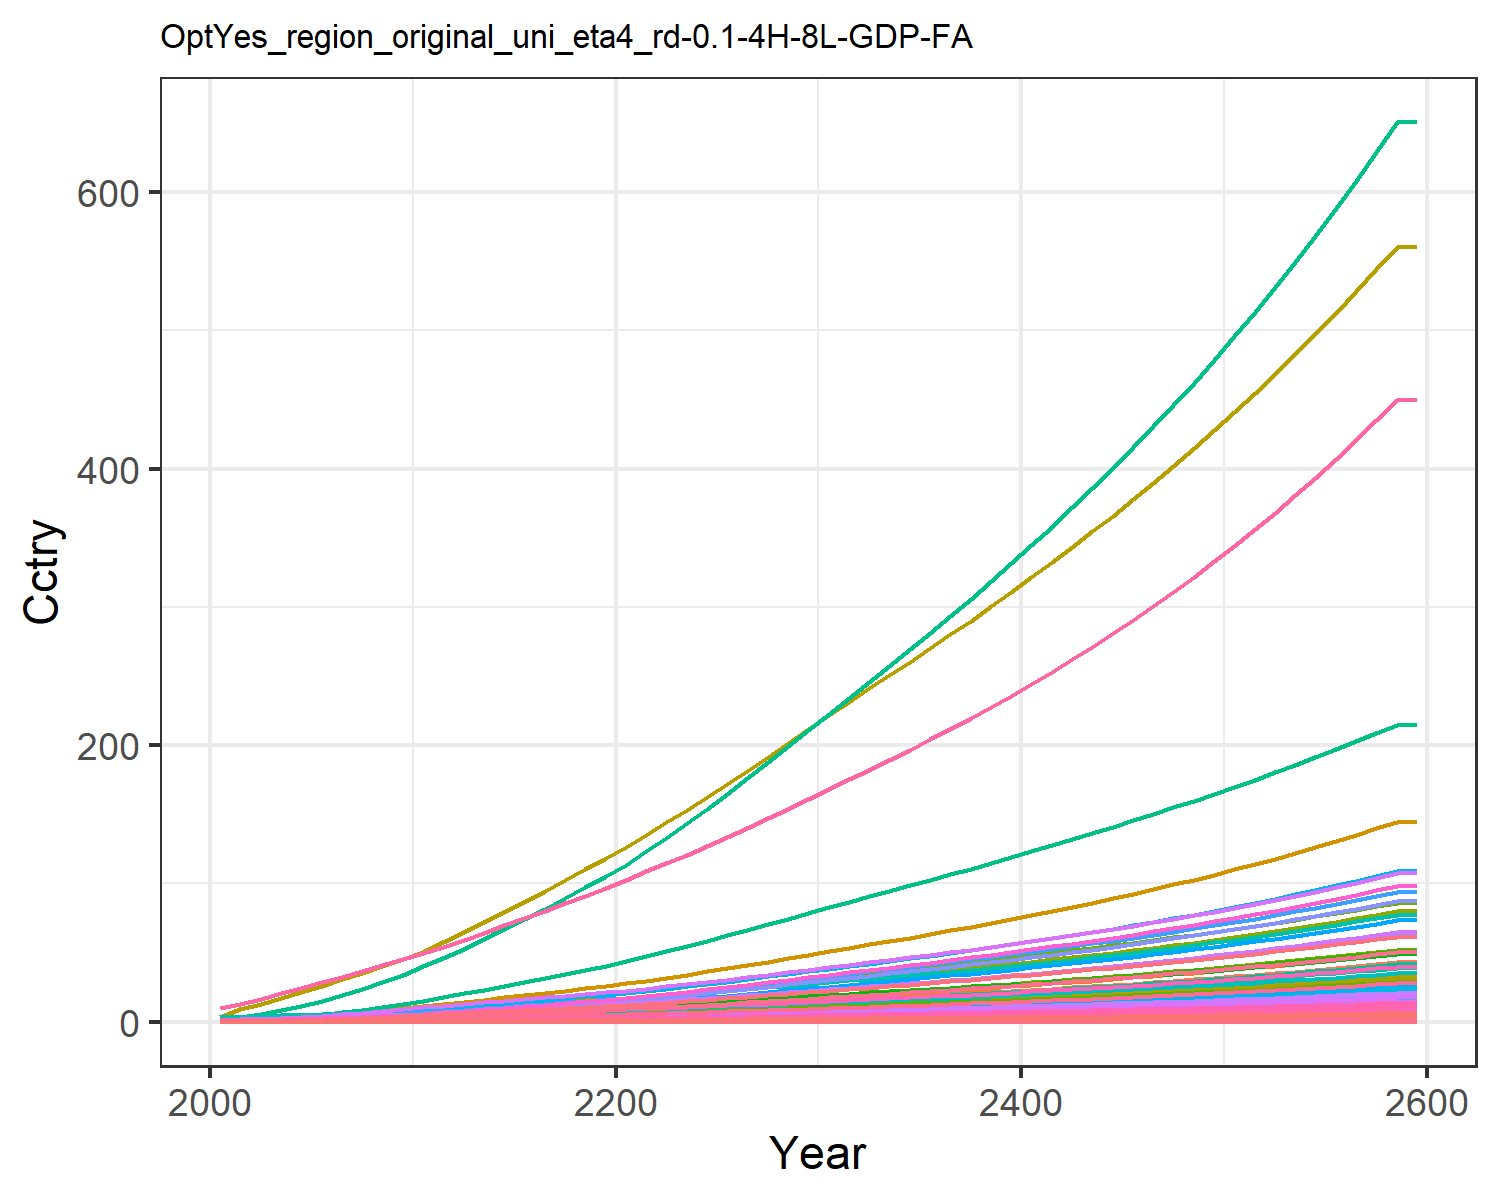

Data behind this chart, as committed beside it:
0.014304854411657983, 0.028042516464648597, 0.008174296844170953, 0.27687422563250974, 0.30880338277287567, 0.006262948969163202, 0.6130812811606551, 0.21434851782349587, 0.03797808344464394, 0.0011314075149048085, 0.2535861523147402, 0.003578333661770298, 0.005039524111538957, 0.12862330225441526, 0.032673707653396396, 0.02829845051609841, 0.004022483381000166, 0.010162523070205359, 0.039750057095224, 0.0010658161599353122, 0.02817911131475511, 1.0895079664693732, 0.0017666105151300175, 0.006808150346850285
0.02168, 0.05241, 0.01064, 0.4618, 0.4803, 0.008162, 0.7946, 0.2615, 0.04944, 0.002117, 0.3092, 0.006686, 0.009417, 0.1946, 0.04255, 0.04719, 0.006249, 0.01324, 0.05181, 0.001655, 0.04383, 1.693, 0.002744, 0.0103
0.03657, 0.09473, 0.01508, 0.7096, 0.706, 0.01159, 1.03, 0.334, 0.07008, 0.003828, 0.3947, 0.01207, 0.017, 0.3273, 0.06036, 0.07251, 0.009172, 0.01879, 0.07357, 0.002429, 0.06443, 2.485, 0.004026, 0.01731
0.05705, 0.1574, 0.02003, 1.011, 0.9713, 0.0154, 1.267, 0.4068, 0.09303, 0.006366, 0.4804, 0.02005, 0.02823, 0.5092, 0.08018, 0.1033, 0.0126, 0.02497, 0.09785, 0.003335, 0.08865, 3.415, 0.005528, 0.02692
0.08384, 0.2477, 0.0255, 1.369, 1.263, 0.01964, 1.491, 0.4806, 0.1184, 0.01003, 0.5671, 0.03152, 0.0444, 0.7461, 0.1022, 0.1398, 0.01636, 0.03182, 0.1248, 0.00433, 0.1153, 4.435, 0.007175, 0.03944
0.1146, 0.3547, 0.0313, 1.738, 1.558, 0.02415, 1.69, 0.5505, 0.1454, 0.01437, 0.6492, 0.0451, 0.06353, 1.016, 0.1255, 0.1775, 0.02014, 0.0391, 0.1535, 0.005328, 0.1422, 5.461, 0.00883, 0.05371
0.1488, 0.4718, 0.03752, 2.123, 1.865, 0.02899, 1.867, 0.6172, 0.1743, 0.01914, 0.7272, 0.05996, 0.08448, 1.316, 0.1505, 0.2168, 0.02408, 0.04693, 0.1844, 0.006368, 0.1703, 6.531, 0.01055, 0.06954
0.1888, 0.6132, 0.04413, 2.557, 2.197, 0.03415, 2.04, 0.6839, 0.205, 0.02491, 0.8053, 0.0779, 0.1098, 1.666, 0.1772, 0.2611, 0.02832, 0.05525, 0.2172, 0.007486, 0.2005, 7.681, 0.01241, 0.08798
0.2347, 0.7811, 0.05103, 3.04, 2.549, 0.03954, 2.21, 0.7505, 0.2371, 0.03178, 0.8831, 0.09919, 0.1398, 2.066, 0.205, 0.3105, 0.03283, 0.06396, 0.2516, 0.008674, 0.2327, 8.905, 0.01438, 0.1091
0.2876, 0.9886, 0.05778, 3.609, 2.92, 0.04483, 2.362, 0.8121, 0.2684, 0.04027, 0.955, 0.1255, 0.177, 2.525, 0.2323, 0.3685, 0.03757, 0.07248, 0.2853, 0.009922, 0.2666, 10.19, 0.01645, 0.1333
0.3427, 1.196, 0.06572, 4.157, 3.318, 0.05104, 2.55, 0.8861, 0.3054, 0.04878, 1.042, 0.1518, 0.2141, 3.002, 0.2643, 0.4245, 0.04265, 0.08251, 0.325, 0.01126, 0.303, 11.57, 0.01867, 0.1585
0.4037, 1.378, 0.07509, 4.547, 3.698, 0.05839, 2.767, 0.9683, 0.349, 0.05631, 1.138, 0.175, 0.2469, 3.53, 0.3022, 0.4643, 0.04748, 0.09435, 0.3718, 0.01253, 0.3376, 12.88, 0.02078, 0.1864
0.4629, 1.563, 0.08601, 5.034, 4.158, 0.06694, 3.041, 1.073, 0.3998, 0.06398, 1.26, 0.1985, 0.2803, 4.04, 0.3463, 0.5141, 0.05336, 0.1082, 0.4264, 0.01408, 0.3797, 14.47, 0.02335, 0.2134
0.5255, 1.752, 0.09726, 5.51, 4.618, 0.07577, 3.308, 1.176, 0.4522, 0.07186, 1.38, 0.2227, 0.3146, 4.579, 0.3919, 0.5627, 0.05924, 0.1224, 0.4827, 0.01563, 0.4217, 16.07, 0.02592, 0.242
0.591, 1.944, 0.1089, 5.979, 5.081, 0.08488, 3.574, 1.279, 0.5063, 0.0799, 1.5, 0.2472, 0.3496, 5.141, 0.4389, 0.6107, 0.06515, 0.1371, 0.5408, 0.01719, 0.464, 17.67, 0.0285, 0.2718
0.6586, 2.138, 0.1208, 6.445, 5.549, 0.09427, 3.841, 1.383, 0.5622, 0.08803, 1.622, 0.2721, 0.385, 5.723, 0.4873, 0.6585, 0.07113, 0.1522, 0.6007, 0.01876, 0.5067, 19.29, 0.03111, 0.3028
0.7281, 2.331, 0.1332, 6.911, 6.021, 0.104, 4.112, 1.488, 0.6198, 0.0962, 1.746, 0.297, 0.4207, 6.32, 0.5374, 0.7063, 0.07717, 0.1679, 0.6625, 0.02035, 0.5498, 20.92, 0.03376, 0.3346
0.7989, 2.524, 0.1459, 7.378, 6.497, 0.1139, 4.387, 1.596, 0.6793, 0.1044, 1.872, 0.3219, 0.4564, 6.93, 0.5889, 0.7542, 0.08329, 0.184, 0.726, 0.02197, 0.5934, 22.58, 0.03643, 0.3671
0.8702, 2.715, 0.1589, 7.846, 6.976, 0.1241, 4.667, 1.705, 0.7403, 0.1125, 1.999, 0.3467, 0.4919, 7.545, 0.6417, 0.8023, 0.08943, 0.2005, 0.791, 0.02359, 0.6371, 24.24, 0.03912, 0.4001
0.9427, 2.903, 0.1723, 8.317, 7.46, 0.1346, 4.954, 1.816, 0.8028, 0.1205, 2.13, 0.3712, 0.5273, 8.17, 0.6958, 0.8506, 0.09567, 0.2173, 0.8575, 0.02524, 0.6814, 25.92, 0.04185, 0.4336
1.021, 3.107, 0.1863, 8.835, 7.985, 0.1455, 5.249, 1.932, 0.8682, 0.1292, 2.266, 0.3978, 0.5654, 8.848, 0.7524, 0.9039, 0.1024, 0.235, 0.927, 0.02703, 0.7294, 27.75, 0.04482, 0.47
1.108, 3.331, 0.201, 9.417, 8.566, 0.157, 5.554, 2.052, 0.9372, 0.1388, 2.407, 0.4271, 0.6076, 9.596, 0.8121, 0.9638, 0.1099, 0.2536, 1, 0.02901, 0.7825, 29.78, 0.0481, 0.5103
1.198, 3.587, 0.2162, 10.03, 9.172, 0.1689, 5.866, 2.176, 1.008, 0.1497, 2.553, 0.4604, 0.6557, 10.38, 0.8736, 1.026, 0.1177, 0.2728, 1.076, 0.03107, 0.8379, 31.89, 0.05152, 0.5523
1.292, 3.856, 0.2318, 10.66, 9.8, 0.1811, 6.186, 2.303, 1.082, 0.1612, 2.702, 0.4955, 0.7063, 11.18, 0.9369, 1.091, 0.1258, 0.2925, 1.153, 0.03321, 0.8952, 34.07, 0.05507, 0.5958
1.388, 4.134, 0.2478, 11.3, 10.45, 0.1936, 6.512, 2.433, 1.157, 0.1731, 2.855, 0.5319, 0.7588, 12.01, 1.002, 1.158, 0.1342, 0.3128, 1.233, 0.03542, 0.9543, 36.32, 0.05872, 0.6406
1.487, 4.419, 0.2641, 11.97, 11.11, 0.2064, 6.847, 2.567, 1.234, 0.1854, 3.012, 0.5693, 0.8129, 12.85, 1.068, 1.226, 0.1427, 0.3335, 1.315, 0.03768, 1.015, 38.63, 0.06248, 0.6864
1.588, 4.712, 0.281, 12.65, 11.79, 0.2196, 7.192, 2.706, 1.313, 0.1981, 3.174, 0.6078, 0.8686, 13.72, 1.137, 1.296, 0.1516, 0.3548, 1.398, 0.04001, 1.078, 41.02, 0.06634, 0.7336
1.692, 5.011, 0.2981, 13.35, 12.5, 0.233, 7.545, 2.848, 1.393, 0.211, 3.341, 0.6471, 0.9255, 14.61, 1.206, 1.368, 0.1606, 0.3766, 1.484, 0.04241, 1.142, 43.46, 0.07031, 0.7818
1.798, 5.318, 0.3157, 14.06, 13.21, 0.2468, 7.91, 2.993, 1.476, 0.2242, 3.512, 0.6872, 0.9835, 15.51, 1.278, 1.442, 0.1699, 0.3988, 1.572, 0.04486, 1.207, 45.96, 0.07437, 0.8309
1.905, 5.63, 0.3337, 14.79, 13.95, 0.2609, 8.286, 3.144, 1.56, 0.2377, 3.688, 0.7282, 1.043, 16.43, 1.351, 1.517, 0.1794, 0.4216, 1.661, 0.04736, 1.275, 48.51, 0.07853, 0.881
2.012, 5.938, 0.3514, 15.52, 14.67, 0.2748, 8.653, 3.291, 1.644, 0.251, 3.861, 0.7688, 1.102, 17.34, 1.423, 1.591, 0.1887, 0.4441, 1.75, 0.04983, 1.341, 51.03, 0.08261, 0.9305
2.116, 6.239, 0.3687, 16.22, 15.37, 0.2883, 9.006, 3.433, 1.725, 0.2641, 4.027, 0.8083, 1.159, 18.23, 1.493, 1.664, 0.1978, 0.466, 1.836, 0.05222, 1.405, 53.46, 0.08657, 0.9788
2.221, 6.54, 0.3861, 16.93, 16.08, 0.302, 9.36, 3.575, 1.807, 0.2772, 4.195, 0.848, 1.217, 19.12, 1.564, 1.737, 0.2068, 0.4881, 1.923, 0.05462, 1.469, 55.91, 0.09055, 1.027
2.326, 6.844, 0.4037, 17.65, 16.79, 0.3158, 9.719, 3.72, 1.89, 0.2904, 4.364, 0.888, 1.275, 20.01, 1.635, 1.811, 0.216, 0.5104, 2.011, 0.05704, 1.534, 58.38, 0.09457, 1.076
2.433, 7.151, 0.4215, 18.38, 17.51, 0.3298, 10.08, 3.867, 1.974, 0.3038, 4.537, 0.9286, 1.334, 20.92, 1.708, 1.887, 0.2253, 0.533, 2.1, 0.05951, 1.601, 60.89, 0.09865, 1.126
2.542, 7.462, 0.4396, 19.13, 18.25, 0.344, 10.45, 4.017, 2.059, 0.3174, 4.713, 0.9696, 1.393, 21.83, 1.782, 1.964, 0.2348, 0.556, 2.19, 0.06202, 1.668, 63.44, 0.1028, 1.176
2.652, 7.777, 0.4581, 19.89, 19, 0.3586, 10.83, 4.171, 2.146, 0.3312, 4.893, 1.011, 1.454, 22.77, 1.857, 2.042, 0.2445, 0.5795, 2.283, 0.06458, 1.737, 66.05, 0.1071, 1.227
2.764, 8.098, 0.477, 20.67, 19.77, 0.3734, 11.22, 4.328, 2.235, 0.3453, 5.077, 1.054, 1.516, 23.71, 1.934, 2.122, 0.2544, 0.6035, 2.377, 0.06719, 1.807, 68.71, 0.1114, 1.28
2.878, 8.424, 0.4962, 21.46, 20.55, 0.3885, 11.62, 4.489, 2.326, 0.3596, 5.266, 1.097, 1.579, 24.67, 2.013, 2.205, 0.2645, 0.628, 2.474, 0.06987, 1.879, 71.43, 0.1158, 1.333
2.995, 8.757, 0.5159, 22.28, 21.35, 0.404, 12.03, 4.655, 2.418, 0.3742, 5.46, 1.141, 1.643, 25.65, 2.093, 2.289, 0.2749, 0.653, 2.572, 0.0726, 1.952, 74.22, 0.1204, 1.387
3.114, 9.096, 0.5361, 23.11, 22.17, 0.4199, 12.44, 4.825, 2.513, 0.3892, 5.659, 1.186, 1.709, 26.65, 2.175, 2.375, 0.2855, 0.6786, 2.673, 0.07541, 2.027, 77.07, 0.125, 1.442
3.236, 9.441, 0.5567, 23.97, 23.02, 0.4361, 12.87, 4.999, 2.611, 0.4044, 5.864, 1.232, 1.776, 27.67, 2.259, 2.463, 0.2964, 0.7049, 2.776, 0.07828, 2.105, 79.99, 0.1298, 1.498
3.36, 9.795, 0.5778, 24.85, 23.88, 0.4528, 13.31, 5.179, 2.711, 0.42, 6.074, 1.279, 1.845, 28.71, 2.346, 2.554, 0.3076, 0.7318, 2.882, 0.08123, 2.184, 82.99, 0.1347, 1.556
3.487, 10.16, 0.5995, 25.75, 24.77, 0.4699, 13.76, 5.363, 2.813, 0.436, 6.29, 1.327, 1.915, 29.78, 2.434, 2.647, 0.319, 0.7594, 2.991, 0.08426, 2.265, 86.07, 0.1397, 1.615
3.618, 10.52, 0.6218, 26.67, 25.68, 0.4874, 14.23, 5.553, 2.918, 0.4524, 6.512, 1.376, 1.987, 30.87, 2.525, 2.743, 0.3308, 0.7878, 3.103, 0.08737, 2.349, 89.22, 0.1448, 1.675
3.751, 10.9, 0.6446, 27.63, 26.62, 0.5054, 14.7, 5.748, 3.026, 0.4692, 6.74, 1.427, 2.061, 31.98, 2.618, 2.841, 0.3429, 0.8169, 3.217, 0.09056, 2.434, 92.47, 0.1501, 1.737
3.888, 11.29, 0.6681, 28.61, 27.58, 0.5239, 15.19, 5.949, 3.137, 0.4864, 6.976, 1.478, 2.137, 33.12, 2.714, 2.942, 0.3553, 0.8468, 3.335, 0.09385, 2.523, 95.81, 0.1556, 1.801
4.029, 11.69, 0.6922, 29.61, 28.58, 0.5429, 15.7, 6.156, 3.251, 0.5041, 7.218, 1.531, 2.214, 34.29, 2.813, 3.046, 0.3681, 0.8775, 3.456, 0.09723, 2.613, 99.24, 0.1612, 1.866
4.173, 12.09, 0.717, 30.65, 29.6, 0.5625, 16.21, 6.369, 3.368, 0.5222, 7.468, 1.586, 2.294, 35.49, 2.914, 3.153, 0.3813, 0.9092, 3.581, 0.1007, 2.707, 102.8, 0.1669, 1.933
4.321, 12.51, 0.7425, 31.72, 30.65, 0.5826, 16.75, 6.589, 3.489, 0.5409, 7.725, 1.641, 2.376, 36.72, 3.019, 3.264, 0.3948, 0.9417, 3.709, 0.1043, 2.803, 106.4, 0.1729, 2.002
4.474, 12.94, 0.7688, 32.82, 31.73, 0.6034, 17.29, 6.815, 3.613, 0.5601, 7.99, 1.699, 2.46, 37.99, 3.126, 3.377, 0.4088, 0.9752, 3.841, 0.108, 2.902, 110.2, 0.179, 2.072
4.63, 13.38, 0.7958, 33.95, 32.84, 0.6247, 17.86, 7.048, 3.741, 0.5798, 8.263, 1.758, 2.547, 39.29, 3.237, 3.494, 0.4232, 1.01, 3.977, 0.1118, 3.004, 114, 0.1853, 2.145
4.791, 13.83, 0.8236, 35.11, 33.99, 0.6467, 18.44, 7.289, 3.872, 0.6001, 8.545, 1.818, 2.636, 40.62, 3.351, 3.615, 0.438, 1.045, 4.117, 0.1157, 3.109, 118, 0.1918, 2.22
4.957, 14.3, 0.8523, 36.32, 35.17, 0.6694, 19.04, 7.537, 4.008, 0.621, 8.835, 1.881, 2.728, 41.99, 3.468, 3.739, 0.4533, 1.082, 4.261, 0.1197, 3.218, 122.1, 0.1985, 2.296
5.128, 14.78, 0.8819, 37.56, 36.39, 0.6927, 19.65, 7.793, 4.148, 0.6425, 9.135, 1.945, 2.823, 43.4, 3.589, 3.867, 0.4691, 1.12, 4.41, 0.1239, 3.33, 126.3, 0.2054, 2.376
5.303, 15.27, 0.9124, 38.83, 37.65, 0.7168, 20.29, 8.057, 4.293, 0.6646, 9.444, 2.011, 2.92, 44.85, 3.714, 4, 0.4853, 1.159, 4.563, 0.1282, 3.445, 130.6, 0.2125, 2.457
5.484, 15.78, 0.9438, 40.15, 38.95, 0.7416, 20.94, 8.329, 4.441, 0.6874, 9.762, 2.079, 3.02, 46.34, 3.843, 4.136, 0.5021, 1.199, 4.721, 0.1326, 3.564, 135.1, 0.2199, 2.541
5.67, 16.3, 0.9762, 41.51, 40.29, 0.7672, 21.62, 8.61, 4.595, 0.7109, 10.09, 2.149, 3.124, 47.87, 3.975, 4.277, 0.5194, 1.24, 4.884, 0.1372, 3.687, 139.8, 0.2274, 2.627
5.862, 16.83, 1.01, 42.91, 41.67, 0.7936, 22.31, 8.9, 4.753, 0.7351, 10.43, 2.222, 3.23, 49.45, 4.112, 4.422, 0.5372, 1.283, 5.052, 0.1419, 3.813, 144.5, 0.2352, 2.716
5.862, 16.83, 1.01, 42.91, 41.67, 0.7936, 22.31, 8.9, 4.753, 0.7351, 10.43, 2.222, 3.23, 49.45, 4.112, 4.422, 0.5372, 1.283, 5.052, 0.1419, 3.813, 144.5, 0.2352, 2.716
